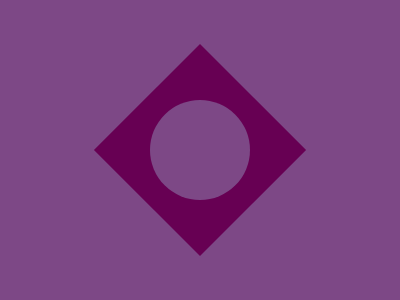

Recreate this image using only HTML and CSS.

<div><p></p></div>

<style>
  body {
    background: #7D4886;
  }
  div {
    background: #670053;
    display: flex;
    width: 150; height: 150;
    position: absolute;
    top: 50%; left: 50%;
    transform: translate(-50%, -50%) rotate(45deg);
  }
  p {
    width: 100; height: 100;
    border-radius: 50%;
    background: #7D4886;
    margin: auto
  }
</style>